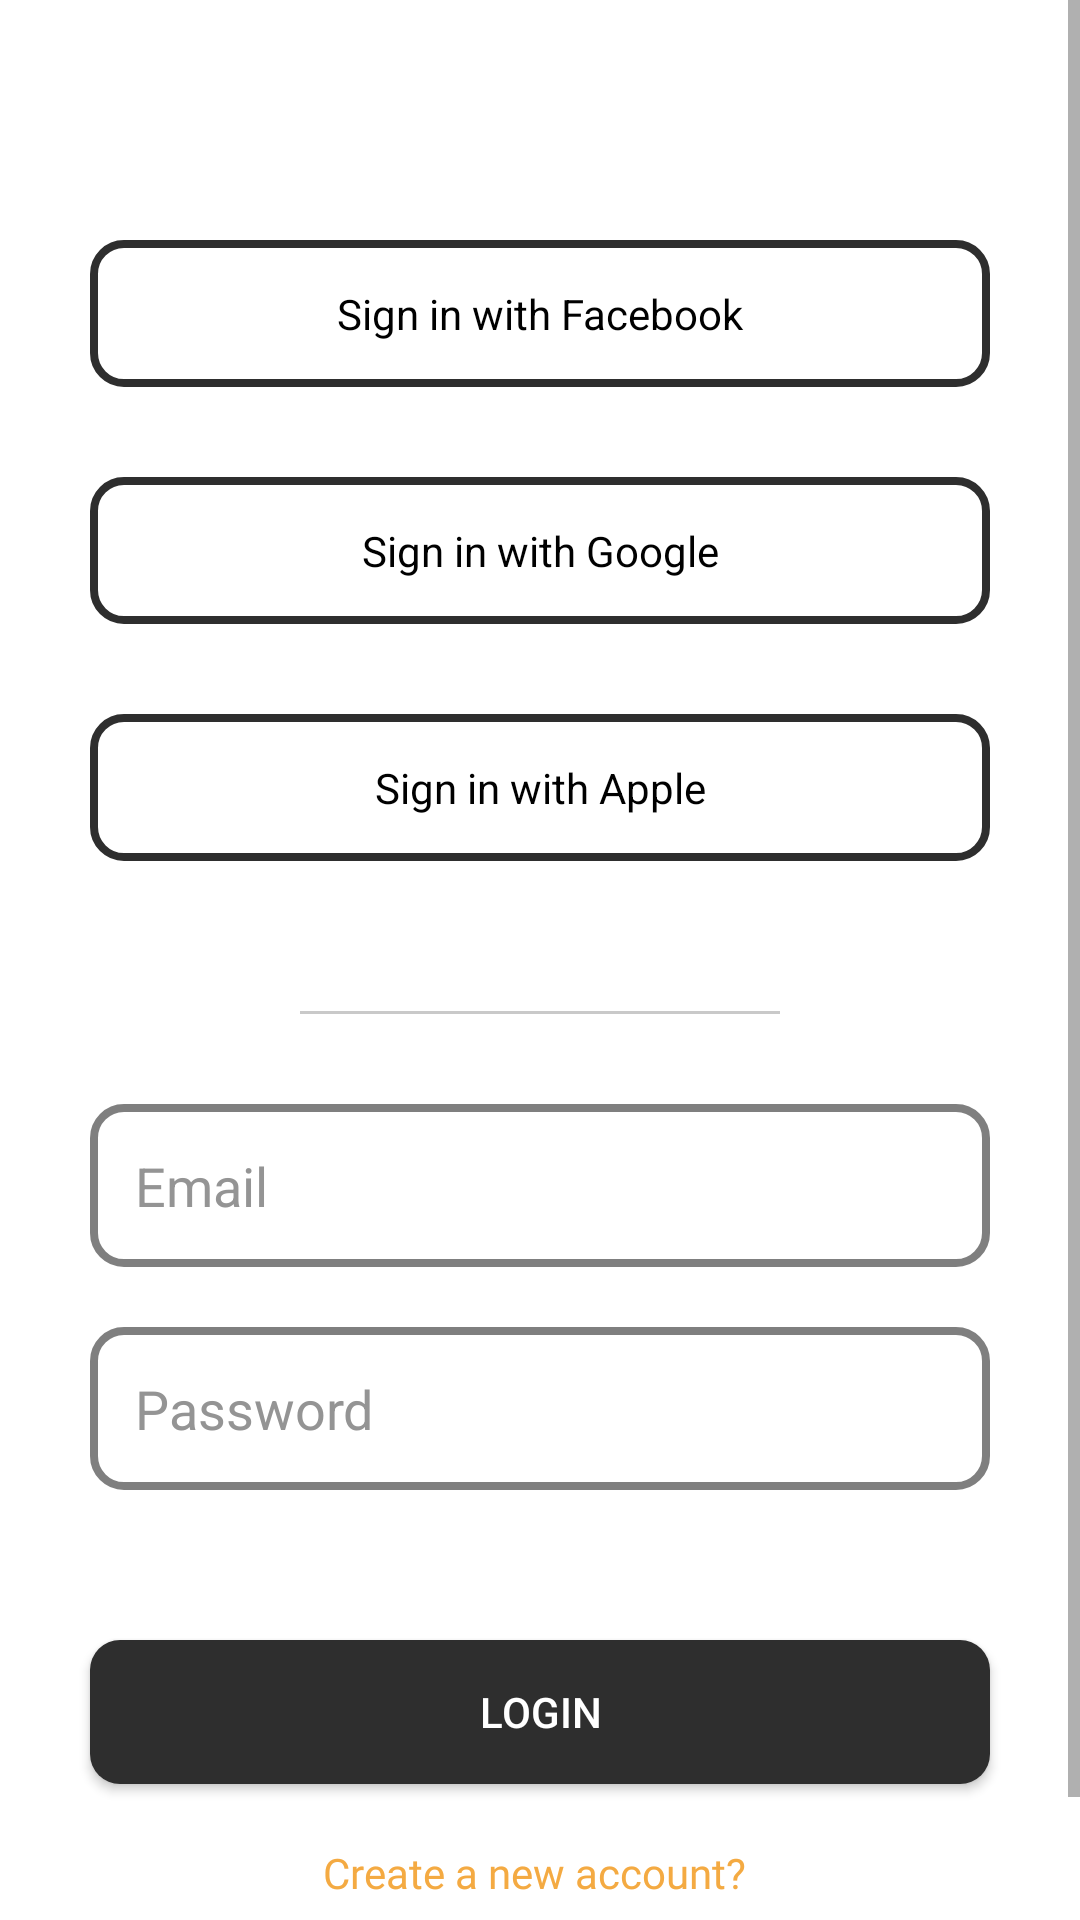

The Android layout XML behind this screen, and the referenced resources:
<!-- AndroidManifest.xml: application theme Theme.TapTap -->
<!-- res/layout/activity_login.xml -->
<?xml version="1.0" encoding="utf-8"?>
<FrameLayout xmlns:android="http://schemas.android.com/apk/res/android"
    xmlns:app="http://schemas.android.com/apk/res-auto"
    xmlns:tools="http://schemas.android.com/tools"
    android:layout_width="match_parent"
    android:layout_height="match_parent"
    android:background="#fff"
    tools:context=".views.LoginActivity">

    <ScrollView
        android:layout_width="match_parent"
        android:layout_height="match_parent"
        android:overScrollMode="never"
        android:scrollbars="vertical"
        tools:layout_editor_absoluteX="-82dp"
        tools:layout_editor_absoluteY="246dp">

        
        <LinearLayout
            android:layout_width="match_parent"
            android:layout_height="match_parent"
            android:orientation="vertical"
            android:gravity="center"
            android:paddingTop="50dp"
            android:paddingBottom="50dp">

            <TextView
                android:id="@+id/signInFB"
                android:layout_width="300dp"
                android:layout_height="wrap_content"
                android:layout_margin="30dp"
                android:background="@drawable/white_button"
                android:padding="15dp"
                android:text="Sign in with Facebook"
                android:textAlignment="center"
                android:textColor="#000"/>

            <TextView
                android:id="@+id/signInGG"
                android:layout_width="300dp"
                android:layout_height="wrap_content"
                android:layout_marginBottom="30dp"
                android:background="@drawable/white_button"
                android:padding="15dp"
                android:text="Sign in with Google"
                android:textAlignment="center"
                android:textColor="#000" />

            
            <TextView
                android:id="@+id/signInAPP"
                android:layout_width="300dp"
                android:layout_height="wrap_content"
                android:layout_marginBottom="50dp"
                android:background="@drawable/white_button"
                android:padding="15dp"
                android:text="Sign in with Apple"
                android:textAlignment="center"
                android:textColor="#000"/>

            <View
                android:id="@+id/divider2"
                android:layout_width="match_parent"
                android:layout_height="1dp"
                android:layout_marginRight="100dp"
                android:layout_marginLeft="100dp"
                android:background="#80949494"
                android:layout_marginBottom="30dp"
                android:layout_below="@+id/proHead"/>

            
            

            <EditText
                android:id="@+id/Email"
                android:layout_width="300dp"
                android:layout_height="match_parent"
                android:layout_gravity="center"
                android:layout_marginBottom="20dp"
                android:background="@drawable/input_field"
                android:hint="Email"
                android:padding="15dp"
                android:textColor="@color/black"
                android:textColorHint="@color/accent1" />


            <EditText
                android:id="@+id/Password"
                android:layout_width="300dp"
                android:layout_height="match_parent"
                android:layout_gravity="center"
                android:layout_marginBottom="50dp"
                android:background="@drawable/input_field"
                android:hint="Password"
                android:inputType="textPassword"
                android:padding="15dp"
                android:textColor="@color/black"
                android:textColorHint="@color/accent1" />

            <Button
                android:id="@+id/logBtn"
                android:layout_width="300dp"
                android:layout_height="match_parent"
                android:layout_gravity="center"
                android:background="@drawable/custom_button_"
                android:text="LOGIN"
                android:textColor="@color/white"
                android:layout_marginBottom="20dp"/>

            <LinearLayout
                android:layout_width="match_parent"
                android:layout_height="wrap_content"
                android:orientation="horizontal"
                android:gravity="center">

            <TextView
                android:id="@+id/CAccount"
                android:layout_width="wrap_content"
                android:layout_height="wrap_content"
                android:text="Create a new account? "
                android:textColor="@color/primary"
                android:fontFamily="@font/lato_black"/>

            </LinearLayout>

        </LinearLayout>
    </ScrollView>

</FrameLayout>
<!-- resources referenced by this layout -->
<resources>
  <color name="accent1">#949494</color>
  <color name="black">#FF000000</color>
  <color name="primary">#F4AA42</color>
  <color name="white">#FFFFFFFF</color>
  <!-- drawable custom_button_ (drawable) -->
  <?xml version="1.0" encoding="utf-8"?>
  <shape xmlns:android="http://schemas.android.com/apk/res/android">
      <corners android:radius="10dp" /> 
      <solid android:color="@color/complimentary" /> 
  </shape>
  <!-- drawable input_field (drawable) -->
  <?xml version="1.0" encoding="utf-8"?>
  <selector xmlns:android="http://schemas.android.com/apk/res/android">
  
  
  
  
  
  
  
      <item>
          <shape android:shape="rectangle">
              <solid android:color="#FFF" /> 
              <corners android:radius="10dp" /> 
              <stroke android:color="#80000000" android:width="2.5dp" /> 
          </shape>
      </item>
  </selector>
  <!-- drawable white_button (drawable) -->
  <?xml version="1.0" encoding="utf-8"?>
  <selector xmlns:android="http://schemas.android.com/apk/res/android">
      <item android:state_pressed="true">
          <shape android:shape="rectangle">
              <solid android:color="#FFF" /> 
              <corners android:radius="5dp" /> 
              <stroke android:color="#000" android:width="0dp" /> 
          </shape>
      </item>
      <item>
          <shape android:shape="rectangle">
              <solid android:color="#FFF" /> 
              <corners android:radius="10dp" /> 
              <stroke android:color="@color/secondary" android:width="2.5dp" /> 
          </shape>
      </item>
  </selector>
  <style name="Theme.TapTap" parent="Base.Theme.TapTap" />
  <color name="complimentary">#2e2e2e</color>
  <color name="secondary">#2e2e2e</color>
  <style name="Base.Theme.TapTap" parent="Theme.AppCompat.Light.NoActionBar">
          
          <item name="colorPrimary">@color/accent2</item>
          <item name="colorPrimaryVariant">@color/accent2</item>
          <item name="android:statusBarColor">@color/accent2</item>
      </style>
  <color name="accent2">#f5f5f5</color>
</resources>
